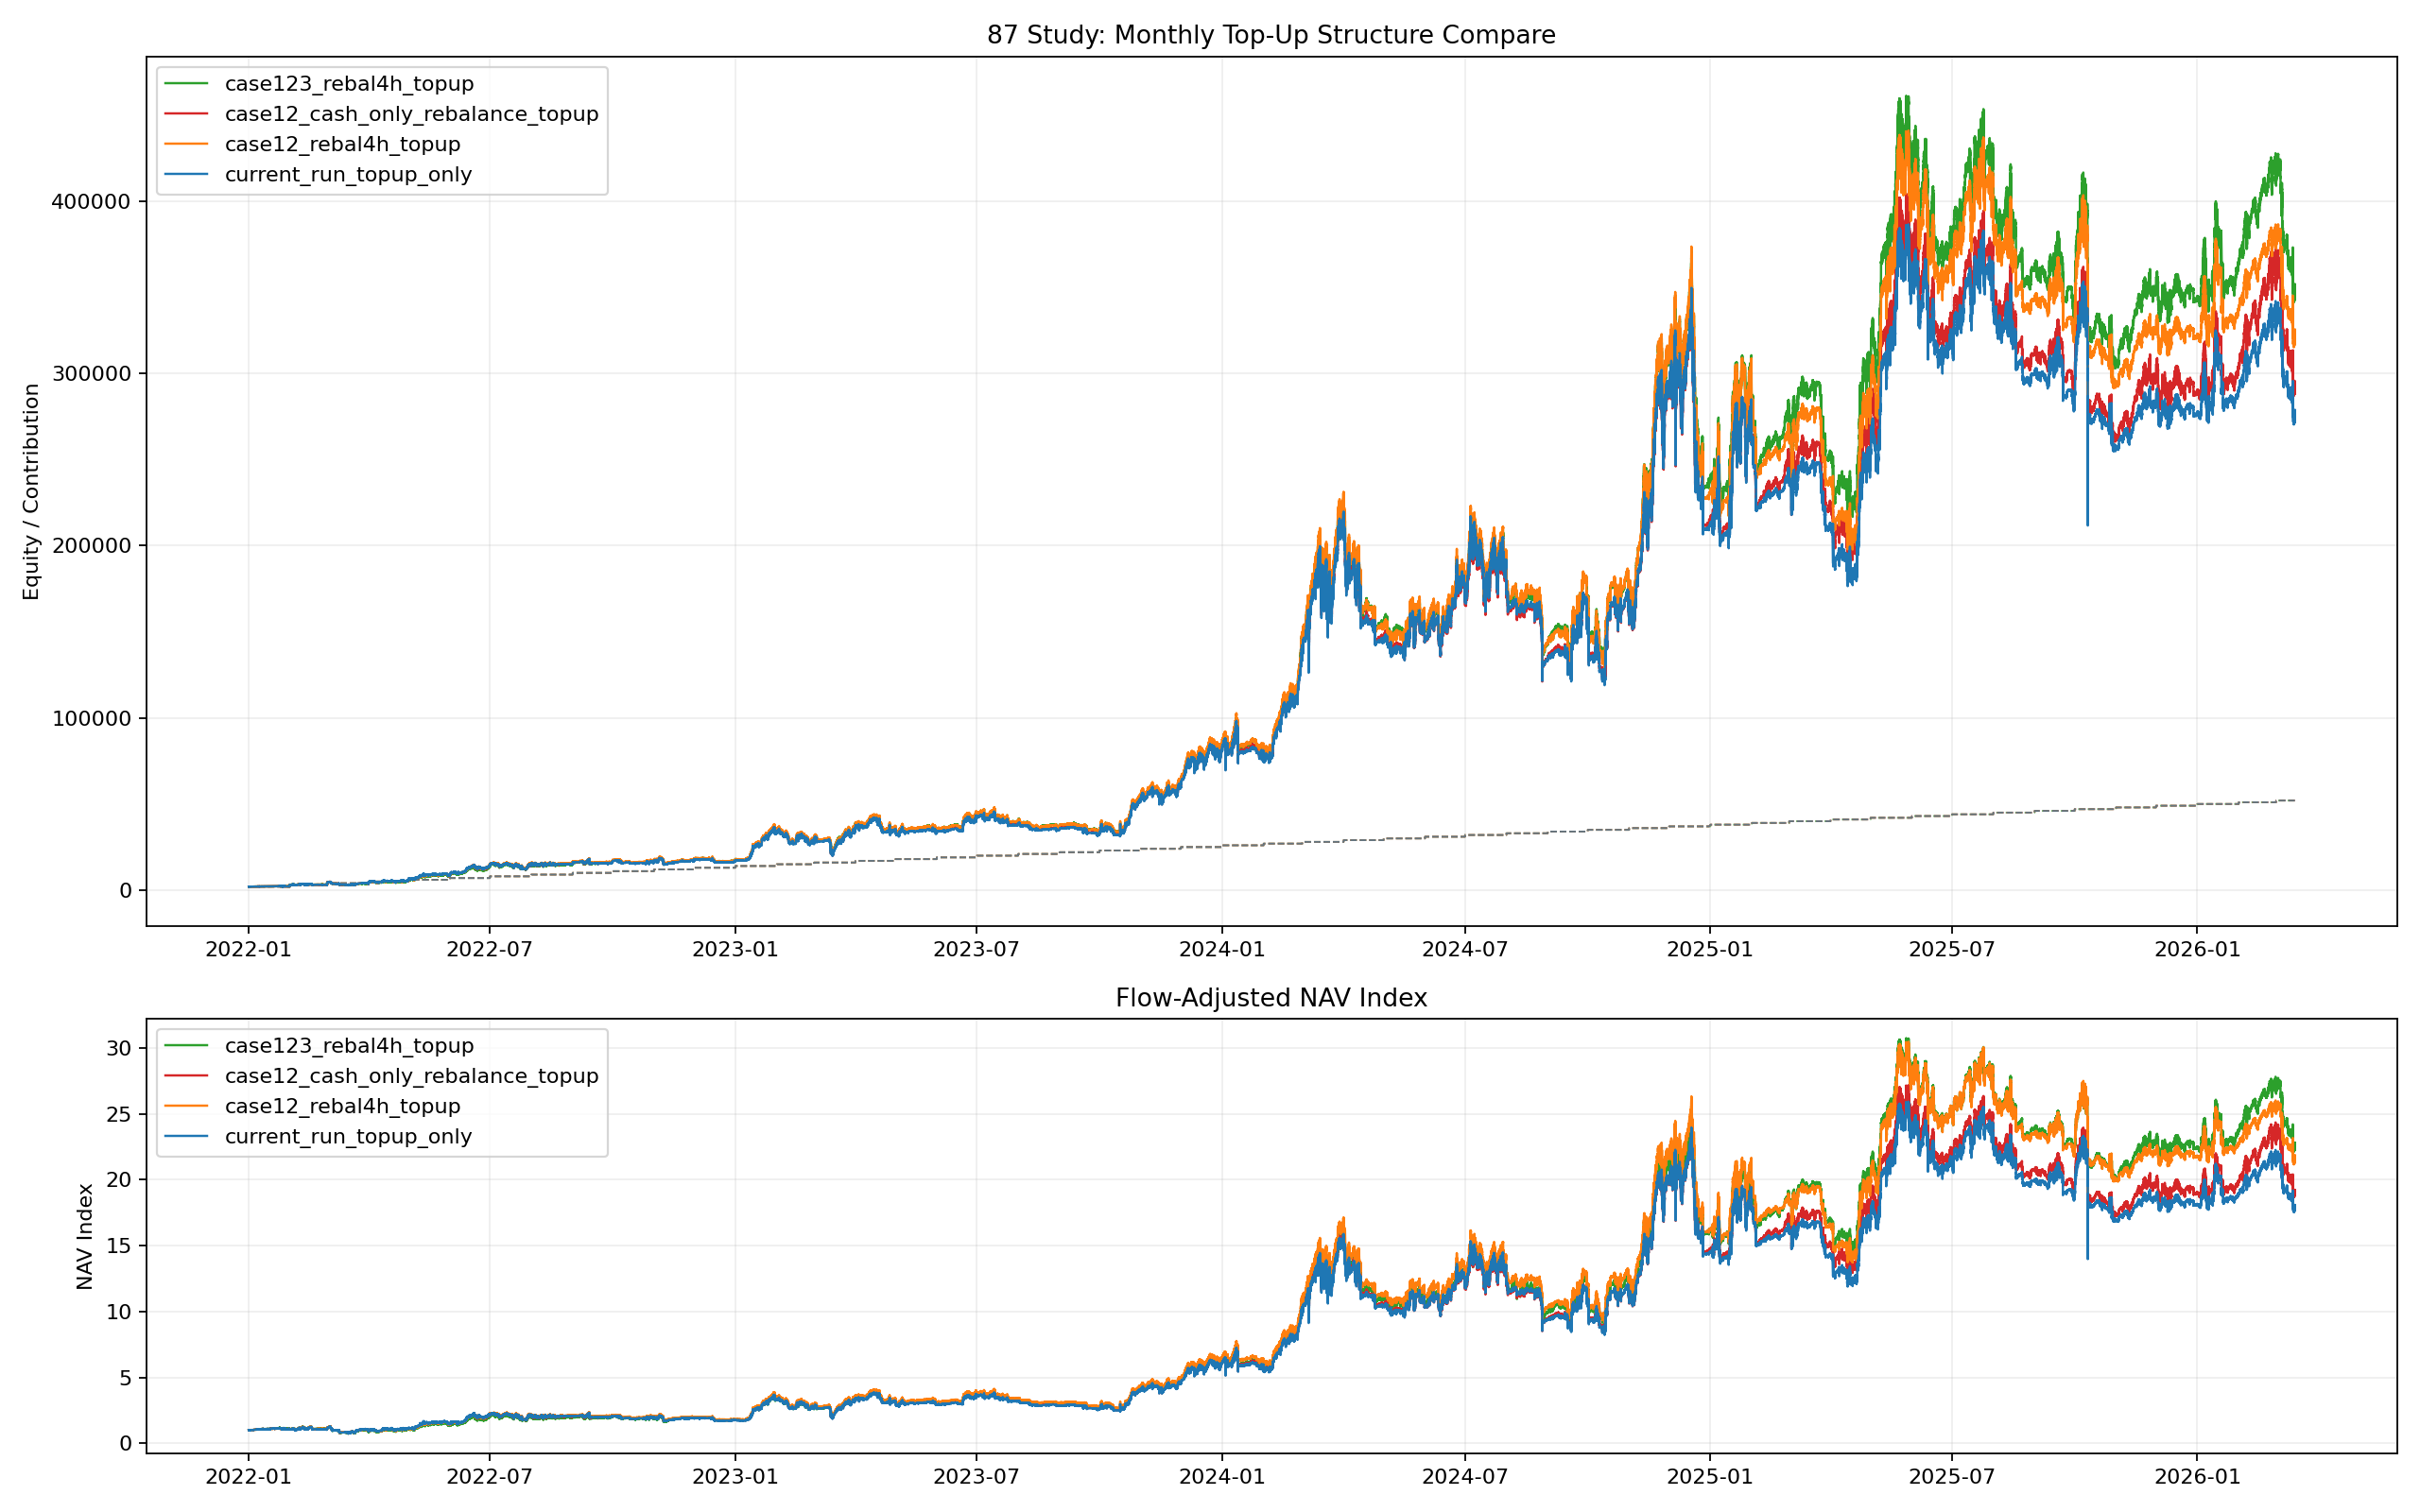

The script that saved this image:
from __future__ import annotations

import importlib.util
import sys
from pathlib import Path

import matplotlib.pyplot as plt
import numpy as np
import pandas as pd


BASE_86_PATH = Path("86_backtest_btcusdt_scale06_adx002_case3_smc_shortgate_monthly_topup.py")

OUT_BASE = "87_backtest_btcusdt_scale06_adx002_monthly_topup_structure_compare"
OUT_PNG = Path(f"{OUT_BASE}.png")
OUT_CSV = Path(f"{OUT_BASE}.csv")
OUT_MD = Path(f"{OUT_BASE}.md")
OUT_CURVES_CSV = Path(f"{OUT_BASE}_curves.csv")
OUT_TOPUPS_CSV = Path(f"{OUT_BASE}_topups.csv")

MONTHLY_TOPUP = 1000.0
INITIAL_CAPITAL_TOTAL = 2000.0
CASE12_W1 = 0.74
CASE12_W2 = 0.26
CASE123_W1 = 0.62
CASE123_W2 = 0.31
CASE123_W3 = 0.07
REBALANCE_FEE_RATE = 0.0004


def load_module(alias: str, path: Path):
    if not path.exists():
        raise FileNotFoundError(f"Missing script: {path}")
    spec = importlib.util.spec_from_file_location(alias, path)
    if spec is None or spec.loader is None:
        raise RuntimeError(f"Cannot load module from: {path}")
    module = importlib.util.module_from_spec(spec)
    sys.modules[alias] = module
    spec.loader.exec_module(module)
    return module


def _fmt(v: float, digits: int = 4) -> str:
    if pd.isna(v):
        return "N/A"
    return f"{float(v):.{digits}f}"


def build_case12_merged(case1: pd.DataFrame, case2: pd.DataFrame) -> pd.DataFrame:
    merged = pd.merge(case1, case2, on="timestamp", how="outer").sort_values("timestamp").reset_index(drop=True)
    merged["equity_case1"] = merged["equity_case1"].ffill()
    merged["equity_case2"] = merged["equity_case2"].ffill()
    merged = merged.dropna(subset=["equity_case1", "equity_case2"]).copy()
    return merged


def compute_month_flags(ts: pd.Series) -> np.ndarray:
    flags = (ts.dt.to_period("M") != ts.dt.to_period("M").shift(1)).to_numpy(copy=True)
    if len(flags):
        flags[0] = False
    return flags


def run_case12_topup_only(merged: pd.DataFrame, variant: str, deposit_mode: str) -> tuple[pd.DataFrame, pd.DataFrame, dict]:
    ret1 = merged["equity_case1"].astype(float).pct_change().fillna(0.0).to_numpy()
    ret2 = merged["equity_case2"].astype(float).pct_change().fillna(0.0).to_numpy()
    ts = merged["timestamp"].reset_index(drop=True)
    topup_flags = compute_month_flags(ts)

    cap1 = np.zeros(len(merged), dtype=float)
    cap2 = np.zeros(len(merged), dtype=float)
    total = np.zeros(len(merged), dtype=float)
    flow = np.zeros(len(merged), dtype=float)
    contrib = np.zeros(len(merged), dtype=float)
    nav_index = np.zeros(len(merged), dtype=float)

    topup_rows: list[dict] = []
    topup_count = 0

    cap1[0] = INITIAL_CAPITAL_TOTAL * CASE12_W1
    cap2[0] = INITIAL_CAPITAL_TOTAL * CASE12_W2
    total[0] = cap1[0] + cap2[0]
    contrib[0] = INITIAL_CAPITAL_TOTAL
    nav_index[0] = 1.0

    for i in range(1, len(merged)):
        c1 = cap1[i - 1] * (1.0 + float(ret1[i]))
        c2 = cap2[i - 1] * (1.0 + float(ret2[i]))
        cur_total = c1 + c2
        cur_flow = 0.0

        if topup_flags[i]:
            cur_flow = MONTHLY_TOPUP
            if deposit_mode == "fixed_weight":
                add1 = cur_flow * CASE12_W1
                add2 = cur_flow * CASE12_W2
            elif deposit_mode == "underweight_only":
                target1_after = CASE12_W1 * (cur_total + cur_flow)
                add1 = min(max(target1_after - c1, 0.0), cur_flow)
                add2 = cur_flow - add1
            else:
                raise ValueError(f"Unknown deposit mode: {deposit_mode}")

            c1 += add1
            c2 += add2
            cur_total += cur_flow
            topup_count += 1
            topup_rows.append(
                {
                    "variant": variant,
                    "timestamp": ts.iloc[i],
                    "topup_amount": cur_flow,
                    "topup_case1": add1,
                    "topup_case2": add2,
                    "topup_case3": 0.0,
                    "equity_before_topup": cur_total - cur_flow,
                    "equity_after_topup": cur_total,
                    "cumulative_contribution": contrib[i - 1] + cur_flow,
                }
            )

        prev_total = total[i - 1]
        period_return = (cur_total - prev_total - cur_flow) / prev_total if prev_total > 0 else 0.0
        nav_index[i] = nav_index[i - 1] * (1.0 + period_return)

        cap1[i] = c1
        cap2[i] = c2
        total[i] = cur_total
        flow[i] = cur_flow
        contrib[i] = contrib[i - 1] + cur_flow

    out = merged[["timestamp"]].copy()
    out["variant"] = variant
    out["equity_total"] = total
    out["cap1"] = cap1
    out["cap2"] = cap2
    out["cap3"] = 0.0
    out["cash_flow"] = flow
    out["cumulative_contribution"] = contrib
    out["nav_index"] = nav_index
    out["w1"] = CASE12_W1
    out["w2"] = CASE12_W2
    out["w3"] = 0.0

    topups_df = pd.DataFrame(topup_rows)
    stats = s86.compute_flow_metrics(out, topups_df)
    stats["variant"] = variant
    stats["rebalance_count"] = 0
    stats["fee_paid"] = 0.0
    stats["topup_count"] = topup_count
    stats["topup_amount_each"] = MONTHLY_TOPUP
    return out, topups_df, stats


def run_case12_rebalance_topup(merged: pd.DataFrame, variant: str) -> tuple[pd.DataFrame, pd.DataFrame, dict]:
    ret1 = merged["equity_case1"].astype(float).pct_change().fillna(0.0).to_numpy()
    ret2 = merged["equity_case2"].astype(float).pct_change().fillna(0.0).to_numpy()
    ts = merged["timestamp"].reset_index(drop=True)
    rebal_flags = (ts.dt.floor("4h") != ts.dt.floor("4h").shift(1)).to_numpy()
    topup_flags = compute_month_flags(ts)

    cap1 = np.zeros(len(merged), dtype=float)
    cap2 = np.zeros(len(merged), dtype=float)
    total = np.zeros(len(merged), dtype=float)
    flow = np.zeros(len(merged), dtype=float)
    contrib = np.zeros(len(merged), dtype=float)
    nav_index = np.zeros(len(merged), dtype=float)

    fee_paid = 0.0
    rebalance_count = 0
    topup_count = 0
    topup_rows: list[dict] = []

    cap1[0] = INITIAL_CAPITAL_TOTAL * CASE12_W1
    cap2[0] = INITIAL_CAPITAL_TOTAL * CASE12_W2
    total[0] = cap1[0] + cap2[0]
    contrib[0] = INITIAL_CAPITAL_TOTAL
    nav_index[0] = 1.0

    for i in range(1, len(merged)):
        c1 = cap1[i - 1] * (1.0 + float(ret1[i]))
        c2 = cap2[i - 1] * (1.0 + float(ret2[i]))
        cur_total = c1 + c2
        cur_flow = 0.0

        if topup_flags[i]:
            cur_flow = MONTHLY_TOPUP
            c1 += cur_flow * CASE12_W1
            c2 += cur_flow * CASE12_W2
            cur_total += cur_flow
            topup_count += 1
            topup_rows.append(
                {
                    "variant": variant,
                    "timestamp": ts.iloc[i],
                    "topup_amount": cur_flow,
                    "topup_case1": cur_flow * CASE12_W1,
                    "topup_case2": cur_flow * CASE12_W2,
                    "topup_case3": 0.0,
                    "equity_before_topup": cur_total - cur_flow,
                    "equity_after_topup": cur_total,
                    "cumulative_contribution": contrib[i - 1] + cur_flow,
                }
            )

        if rebal_flags[i]:
            target1 = cur_total * CASE12_W1
            target2 = cur_total * CASE12_W2
            fee = (abs(target1 - c1) + abs(target2 - c2)) * REBALANCE_FEE_RATE
            cur_total -= fee
            c1 = cur_total * CASE12_W1
            c2 = cur_total * CASE12_W2
            fee_paid += fee
            rebalance_count += 1

        prev_total = total[i - 1]
        period_return = (cur_total - prev_total - cur_flow) / prev_total if prev_total > 0 else 0.0
        nav_index[i] = nav_index[i - 1] * (1.0 + period_return)

        cap1[i] = c1
        cap2[i] = c2
        total[i] = cur_total
        flow[i] = cur_flow
        contrib[i] = contrib[i - 1] + cur_flow

    out = merged[["timestamp"]].copy()
    out["variant"] = variant
    out["equity_total"] = total
    out["cap1"] = cap1
    out["cap2"] = cap2
    out["cap3"] = 0.0
    out["cash_flow"] = flow
    out["cumulative_contribution"] = contrib
    out["nav_index"] = nav_index
    out["w1"] = CASE12_W1
    out["w2"] = CASE12_W2
    out["w3"] = 0.0

    topups_df = pd.DataFrame(topup_rows)
    stats = s86.compute_flow_metrics(out, topups_df)
    stats["variant"] = variant
    stats["rebalance_count"] = rebalance_count
    stats["fee_paid"] = fee_paid
    stats["topup_count"] = topup_count
    stats["topup_amount_each"] = MONTHLY_TOPUP
    return out, topups_df, stats


def save_plot(curves_df: pd.DataFrame):
    fig, axes = plt.subplots(2, 1, figsize=(16, 10), sharex=False, gridspec_kw={"height_ratios": [2.0, 1.0]})
    ax_eq, ax_nav = axes
    cmap = plt.get_cmap("tab10")
    variants = curves_df["variant"].drop_duplicates().tolist()
    colors = {v: cmap(i % 10) for i, v in enumerate(variants)}

    for variant, curve in curves_df.groupby("variant"):
        ax_eq.plot(curve["timestamp"], curve["equity_total"], linewidth=1.1, color=colors[variant], label=variant)
        ax_eq.plot(curve["timestamp"], curve["cumulative_contribution"], linewidth=0.85, linestyle="--", color=colors[variant], alpha=0.65)
        ax_nav.plot(curve["timestamp"], curve["nav_index"], linewidth=1.1, color=colors[variant], label=variant)

    ax_eq.set_title("87 Study: Monthly Top-Up Structure Compare")
    ax_eq.set_ylabel("Equity / Contribution")
    ax_eq.grid(True, alpha=0.2)
    ax_eq.legend(loc="upper left")

    ax_nav.set_title("Flow-Adjusted NAV Index")
    ax_nav.set_ylabel("NAV Index")
    ax_nav.grid(True, alpha=0.2)
    ax_nav.legend(loc="upper left")

    fig.tight_layout()
    fig.savefig(OUT_PNG, dpi=160)
    plt.close(fig)


def save_report(metrics_df: pd.DataFrame, common_start: pd.Timestamp, common_end: pd.Timestamp):
    lines: list[str] = []
    lines.append("# 87번 연구: 월 적립식 구조 비교")
    lines.append("")
    lines.append("## 설정")
    lines.append("- 모든 비교 대상이 완전히 같은 시장 구간을 보도록 공통 기간으로 잘라서 계산했다.")
    lines.append(f"- 시작 시점: `{common_start}`")
    lines.append(f"- 종료 시점: `{common_end}`")
    lines.append(f"- 월 적립금: 매월 새로운 달의 첫 시점에 `{MONTHLY_TOPUP:.0f}` 달러를 추가한다.")
    lines.append("- `case1/case2 only`는 70번 연구의 2-sleeve 목표 비중 `74/26`을 사용한다.")
    lines.append("- `case1/case2/case3`는 현재 85번 연구 best 비중인 `62/31/7`을 사용한다.")
    lines.append("- 현금 유입이 있으므로 비교 지표는 `TWR CAGR`, `TWR MDD`, `TWR Calmar`, `XIRR`를 중심으로 본다.")
    lines.append("")
    lines.append("## 슬리브별 매매 로직")
    lines.append("")
    lines.append("### Case1: `shallow6_else2bull`")
    lines.append("- 기본 철학: 롱 위주의 눌림매수 엔진이고, 별도의 추세 헤지를 붙인 구조다. 대칭적인 롱/숏 전략은 아니다.")
    lines.append("- 실행 단위: 1분봉.")
    lines.append("- 진입 아이디어: 상위 타임프레임이 아직 bullish일 때 과매도 눌림을 롱으로 산다.")
    lines.append("- 포지션 누적: 가격이 더 밀리면 `0.5%` 간격으로 물타기를 하고, `max_entries=4`에서 제한한다. 추가 진입 크기는 ADX 상태를 반영한다.")
    lines.append("- 리스크 관리: 확정된 4시간 추세가 bearish로 바뀌면 기존 롱 inventory를 상대로 hedge short를 연다.")
    lines.append("- 여기서 쓰는 62번 개선: 롱이 평균단가 대비 얕게 물려 있을 때는 가격이 평균단가의 `-6%` 안쪽으로 오면 hedge를 조기 해제하고, 깊게 물려 있으면 bullish 4시간봉이 두 번 확인될 때까지 hedge를 유지한다.")
    lines.append("- 실전적으로는 이 슬리브가 가장 강한 수익 엔진이지만, 단독으로 돌리면 inventory drawdown이 크다.")
    lines.append("")
    lines.append("### Case2: 42번 연구 dual-direction no-hedge 엔진")
    lines.append("- 기본 철학: 양방향 mean-reversion이지만, case1처럼 별도의 hedge 계층은 없다.")
    lines.append("- 실행 단위: 1분봉.")
    lines.append("- 진입 아이디어: bullish 구간에서는 과매도 롱, bearish 구간에서는 과매수 숏을 잡는다.")
    lines.append("- 포지션 처리: 최대 `max_entries=4`까지 누적 가능하다. 반대 신호가 나오면 기존 포지션을 `80%` 부분청산하고, 곧바로 반대 방향을 새로 연다.")
    lines.append("- hedge 없음, hysteresis overlay 없음, case1 같은 보호 장치도 없다.")
    lines.append("- 포트폴리오에서 이 슬리브의 가치는 단독 안정성보다, case1과 경로가 완전히 같지 않아서 분산과 리밸런싱 이득을 주는 데 있다.")
    lines.append("")
    lines.append("### Case3: `short_gate_24h_g12_tp15`")
    lines.append("- 기본 철학: 추세추종 슬리브인데, 숏 타이밍을 더 엄격하게 걸러서 보조 엔진으로 쓰는 구조다.")
    lines.append("- 실행 단위: 1분봉을 15분봉으로 리샘플한 뒤 사용.")
    lines.append("- 바이어스 엔진: 4시간 EMA200 hysteresis 확정 추세.")
    lines.append("- 롱 측면: bullish regime이면 기본적으로 그대로 따라간다.")
    lines.append("- 숏 측면: bearish라고 바로 숏하지 않는다. 먼저 직전 `24시간` 유동성 고점을 위로 쓸고 올라갔다가 다시 밀리는 rejection이 나와야 하고, 그 뒤 `12개 bar` 동안만 숏 진입을 허용한다.")
    lines.append("- 청산 로직: 레버리지 `2배`, 손절 `6%`, 그리고 숏 전용 `+15%` 익절 lock을 쓴다. 숏이 목표 수익에 도달하면 익절하고, 이후 bullish flip이 나올 때까지 새 숏 재진입을 막는다.")
    lines.append("- 이 슬리브는 비중을 작게 두는 게 전제다. 총수익의 핵심 엔진이 아니라, 하락 구간 타이밍 개선과 포트폴리오 완충 역할이 목적이다.")
    lines.append("")
    lines.append("## 비교 시나리오 정의")
    lines.append("")
    lines.append("### 1. `current_run_topup_only`")
    lines.append("- 지금처럼 `case1`과 `case2`를 별도로 굴리면서 새 돈만 넣는 상황에 가장 가까운 가정이다.")
    lines.append("- 초기 비중은 `74/26`이다.")
    lines.append("- 매월 들어오는 새 `1000`달러도 같은 `74/26` 비율로 넣는다.")
    lines.append("- 기존 자산을 팔지 않고, 정기 리밸런싱도 하지 않으며, 포트폴리오 차원의 리밸런싱 수수료도 없다.")
    lines.append("")
    lines.append("### 2. `case12_rebal4h_topup`")
    lines.append("- 같은 두 슬리브, 같은 초기 비중, 같은 월 적립금을 쓴다.")
    lines.append("- 다만 각 슬리브의 손익으로 비중이 틀어질 때마다 전체 포트폴리오를 `4시간마다` 다시 `74/26`으로 맞춘다.")
    lines.append("- 즉 전략 구성은 안 바꾸고, 포트폴리오 레벨 리밸런싱의 가치만 따로 분리해서 보는 케이스다.")
    lines.append("")
    lines.append("### 3. `case123_rebal4h_topup`")
    lines.append("- 여기에 `case3`를 추가해서 현재 best 3-sleeve 목표 비중 `62/31/7`을 사용한다.")
    lines.append("- 월 적립금도 그 비중대로 바로 나눠 넣는다.")
    lines.append("- 포트폴리오는 85번 연구와 같은 방식으로 `4시간마다` 수수료를 반영해 리밸런싱한다.")
    lines.append("- 현재까지 비교한 월 적립식 구조 중에서는 이 케이스가 가장 강한 historical 결과를 보였다.")
    lines.append("")
    lines.append("### 추가 실전 참고: `case12_cash_only_rebalance_topup`")
    lines.append("- 기존 자산을 팔지 않고, 정기 리밸런싱도 하지 않는다.")
    lines.append("- 대신 매월 들어오는 새 돈만 underweight 쪽에 더 넣어서 비중 틀어짐을 일부 복구한다.")
    lines.append("- 즉 실제 운용에서 포지션을 직접 스왑하긴 부담스럽지만, 새 자금으로만 비중을 조절하고 싶을 때 가까운 형태다.")
    lines.append("")
    lines.append("## 결과")
    lines.append("")
    lines.append("| Variant | Final Equity | Contributed | Net Profit | Money Multiple | TWR CAGR % | TWR MDD % | TWR Calmar | XIRR % | Rebalances | Fee Paid |")
    lines.append("| --- | ---: | ---: | ---: | ---: | ---: | ---: | ---: | ---: | ---: | ---: |")
    for _, row in metrics_df.iterrows():
        lines.append(
            f"| {row['variant']} | {_fmt(row['final_equity'])} | {_fmt(row['total_contributed'])} | {_fmt(row['net_profit'])} | "
            f"{_fmt(row['money_multiple'])} | {_fmt(row['twr_cagr_pct'])} | {_fmt(row['twr_mdd_pct'])} | {_fmt(row['twr_calmar_ratio'])} | "
            f"{_fmt(row['xirr_pct'])} | {int(row['rebalance_count'])} | {_fmt(row['fee_paid'])} |"
        )
    lines.append("")
    lines.append("## 해석")
    best_twr = metrics_df.sort_values(["twr_calmar_ratio", "twr_cagr_pct"], ascending=[False, False]).iloc[0]
    best_xirr = metrics_df.sort_values("xirr_pct", ascending=False).iloc[0]
    lines.append(f"- TWR/Calmar 기준 최고 구조는 `{best_twr['variant']}`다.")
    lines.append(f"- 투자자 체감 수익률에 가까운 XIRR 기준 최고 구조도 `{best_xirr['variant']}`다.")
    lines.append("- `current_run_topup_only`는 지금처럼 슬리브를 따로 돌리고 새 돈만 넣는 형태의 기준선이다.")
    lines.append("- `case12_rebal4h_topup`는 case3 없이도 리밸런싱만으로 얼마나 좋아지는지 보여준다.")
    lines.append("- `case123_rebal4h_topup`는 월 적립식 자금 유입이 있어도 case3 diversifier가 여전히 유효한지 보여준다.")
    lines.append("- `case12_cash_only_rebalance_topup`는 실전에서 기존 자산을 팔지 않고 새 돈으로만 비중을 조절할 때 어느 정도 개선이 가능한지 보는 참고선이다.")
    lines.append("")
    lines.append("## 산출물")
    lines.append(f"- 플롯: `{OUT_PNG}`")
    lines.append(f"- 성과 CSV: `{OUT_CSV}`")
    lines.append(f"- 곡선 CSV: `{OUT_CURVES_CSV}`")
    lines.append(f"- 적립금 CSV: `{OUT_TOPUPS_CSV}`")
    lines.append(f"- 보고서: `{OUT_MD}`")
    OUT_MD.write_text("\n".join(lines), encoding="utf-8")


def run():
    case1, case2 = s86._build_case12_latest()
    case3 = s86._load_case3_curve()

    common_start = max(case1["timestamp"].min(), case2["timestamp"].min(), case3["timestamp"].min())
    common_end = min(case1["timestamp"].max(), case2["timestamp"].max(), case3["timestamp"].max())

    case1_clip = case1[(case1["timestamp"] >= common_start) & (case1["timestamp"] <= common_end)].copy()
    case2_clip = case2[(case2["timestamp"] >= common_start) & (case2["timestamp"] <= common_end)].copy()
    case3_clip = case3[(case3["timestamp"] >= common_start) & (case3["timestamp"] <= common_end)].copy()

    merged12 = build_case12_merged(case1_clip, case2_clip)
    merged123 = s86._build_merged(case1_clip, case2_clip, case3_clip)

    rows: list[dict] = []
    curve_rows: list[pd.DataFrame] = []
    topup_rows: list[pd.DataFrame] = []

    scenarios = [
        run_case12_topup_only(merged12, "current_run_topup_only", deposit_mode="fixed_weight"),
        run_case12_rebalance_topup(merged12, "case12_rebal4h_topup"),
        s86.run_portfolio(merged123, "case123_rebal4h_topup", monthly_topup=MONTHLY_TOPUP),
        run_case12_topup_only(merged12, "case12_cash_only_rebalance_topup", deposit_mode="underweight_only"),
    ]

    for curve, topups, stats in scenarios:
        rows.append(stats)
        curve_rows.append(curve)
        topup_rows.append(topups)

    metrics_df = pd.DataFrame(rows).sort_values(["twr_calmar_ratio", "xirr_pct"], ascending=[False, False]).reset_index(drop=True)
    curves_df = pd.concat(curve_rows, ignore_index=True)
    topups_df = pd.concat(topup_rows, ignore_index=True)

    metrics_df.to_csv(OUT_CSV, index=False)
    curves_df.to_csv(OUT_CURVES_CSV, index=False)
    topups_df.to_csv(OUT_TOPUPS_CSV, index=False)
    save_plot(curves_df)
    save_report(metrics_df, common_start, common_end)

    print(f"saved_plot={OUT_PNG}")
    print(f"saved_metrics={OUT_CSV}")
    print(f"saved_curves={OUT_CURVES_CSV}")
    print(f"saved_topups={OUT_TOPUPS_CSV}")
    print(f"saved_report={OUT_MD}")
    print(metrics_df.to_string(index=False))


s86 = load_module("s86_87", BASE_86_PATH)


if __name__ == "__main__":
    run()
